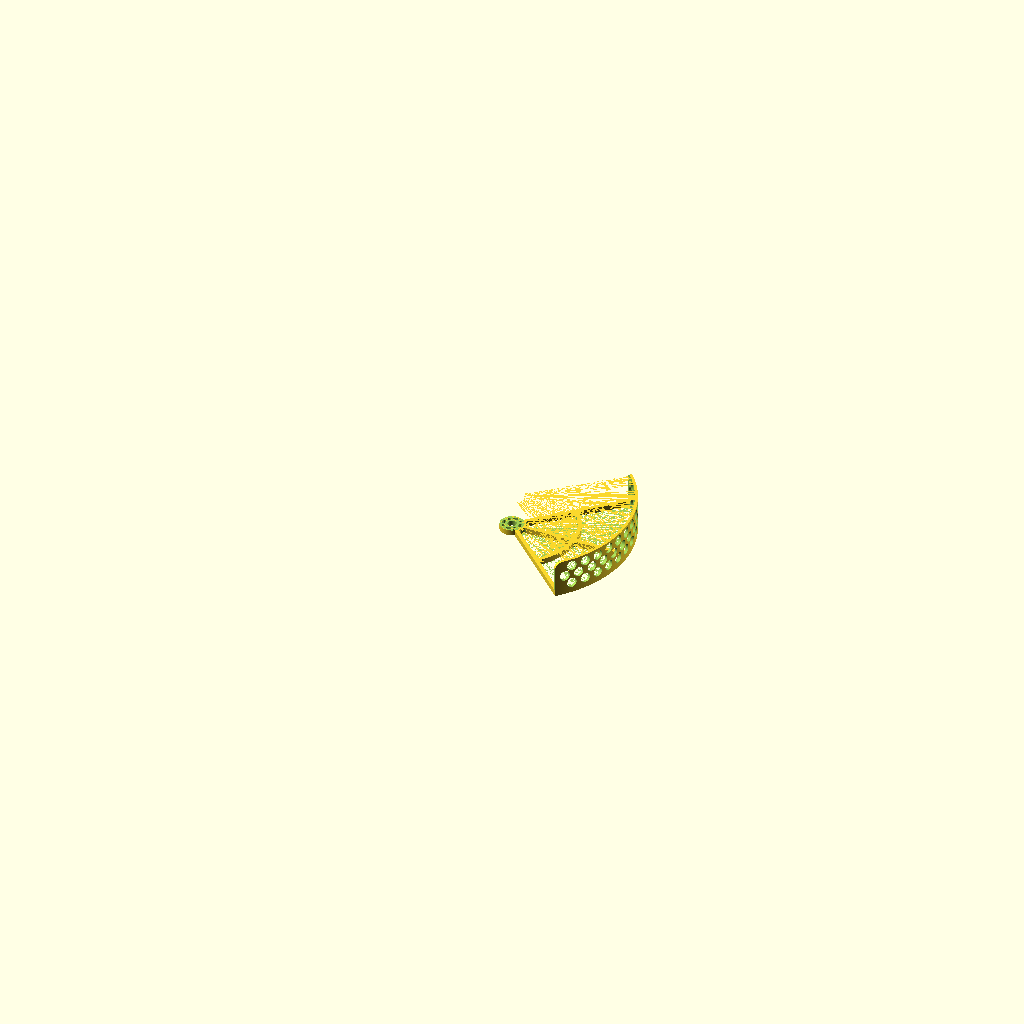
Cell 1 — every parameter at its default value.
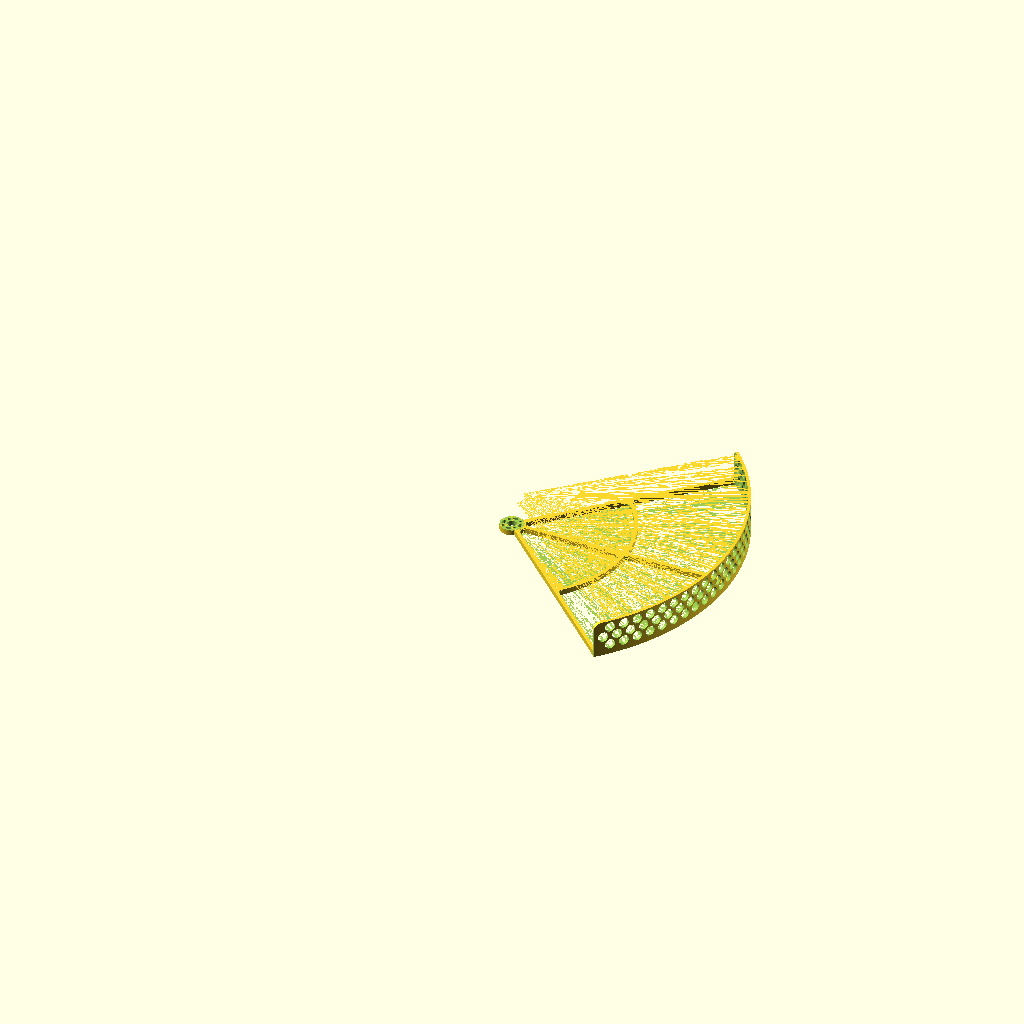
Cell 2: the same model with diameterPropeller = 458.
The same orthographic view direction (rotation 55°, 0°, 25°; colour scheme Cornfield) for every cell, with the view re-fitted per cell, so scale and position can differ between cells.
The OpenSCAD source (inputs/thingiverse/files/thing-3329149/files/PropellerGuard.scad):
/* [Hidden] */
eps = 0.01;
bigSize = 1000;


// generic fillet
rFillet = 3.0/2;


/* [Motor Mount] */
radiusMotorMountScrew = 1.6;
screwHoleFlesh = 3.2;
distanceMotorMountHoles1 = 19.0;
distanceMotorMountHoles2 = 16.0;


/* [Propeller Guard] */
diameterPropeller = 229.0; //152.0; //229.0; //254.0;
nrOfSpokes = 3;
nrOfRibs = 1;
heightSpokeRib = 6.0;
widthSpokeRib = 4.0;
heightPropellerGuard = 40; //0.0; // 40.0;
thicknessPropellerGuard = 3.0;
anglePropellerGuard = 90.0;
clearancePropellerGuard = 10.0;
radiusPropellerGuardFillet = 8.0;
propellerGuardHoleFlesh = 2.0;




// handy variables
rMotorHolderOuter = (max(distanceMotorMountHoles1,distanceMotorMountHoles2)+2*screwHoleFlesh)/2;
rMotorHolderInner = (min(distanceMotorMountHoles1,distanceMotorMountHoles2)-2*screwHoleFlesh)/2;



function toRadians(prmDegrees) = PI/180*prmDegrees;

function toDegrees(prmRadians) = 180/PI*prmRadians;


module drawMotorMountScrewHole()
{
	cylinder(bigSize,radiusMotorMountScrew,radiusMotorMountScrew,true,$fn=50);
}


module drawFilletHole()
{
	cylinder(bigSize,rFillet,rFillet,true,$fn=50);
}


module drawMotorMountFancyHole()
{
	r = (distanceMotorMountHoles1+distanceMotorMountHoles2)/4;
	offsetY = rFillet;
	hull()
	{
		translate([r,-offsetY,0]) drawFilletHole();
		translate([r,offsetY,0]) drawFilletHole();
	}
}


module drawMotorMountHoles()
{
	offset1 = distanceMotorMountHoles1/2*cos(45);
	translate([-offset1,offset1,0]) drawMotorMountScrewHole();
	translate([offset1,-offset1,0]) drawMotorMountScrewHole();

	offset2 = distanceMotorMountHoles2/2*cos(45);
	translate([offset2,offset2,0]) drawMotorMountScrewHole();
	translate([-offset2,-offset2,0]) drawMotorMountScrewHole();

	cylinder(bigSize,rMotorHolderInner,rMotorHolderInner,true,$fn=100);
	for (angle=[0:90:270])
	{
		rotate([0,0,angle]) drawMotorMountFancyHole();
	}
}


module drawSpokeRibFillet(prmBottomFillets,prmTopFillets)
{
	rSpokeRibFillet = 0.4*widthSpokeRib/(sqrt(2)-1);
	w = 2*rSpokeRibFillet+widthSpokeRib;
	factor = 0.95;

	difference()
	{
		union()
		{
			if (prmBottomFillets)
			{
				translate([-w/2,-w/2,0]) cube([w/2,w,heightSpokeRib]);
			}
			if (prmTopFillets)
			{
				translate([0,-w/2,0]) cube([w/2,w,heightSpokeRib]);
			}
		}
		union()
		{
			if (prmBottomFillets)
			{
				translate([-w/2,w/2,-eps]) cylinder(heightSpokeRib+2*eps,rSpokeRibFillet,rSpokeRibFillet,$fn=100);	
				translate([-w/2,-w/2,-eps]) cylinder(heightSpokeRib+2*eps,rSpokeRibFillet,rSpokeRibFillet,$fn=100);	
			}

			if (prmTopFillets)
			{
				translate([factor*w/2,w/2,-eps]) hull() 
				{
					cylinder(heightSpokeRib+2*eps,rSpokeRibFillet,rSpokeRibFillet,$fn=100);	
					translate([2*rSpokeRibFillet,-rSpokeRibFillet,0]) cube([eps,2*rSpokeRibFillet,heightSpokeRib+2*eps]);
				}
				translate([factor*w/2,-w/2,-eps]) hull() 
				{
					cylinder(heightSpokeRib+2*eps,rSpokeRibFillet,rSpokeRibFillet,$fn=100);	
					translate([2*rSpokeRibFillet,-rSpokeRibFillet,0]) cube([eps,2*rSpokeRibFillet,heightSpokeRib+2*eps]);
				}
			}
		}						
	}	
}


module drawPropellerGuardFillet()
{
	difference()
	{
		union()
		{
			translate([0,0,-bigSize/2]) cube([2*radiusPropellerGuardFillet,2*radiusPropellerGuardFillet,bigSize]);
		}
		union()
		{
			translate([0,0,0]) cylinder(bigSize+2*eps,radiusPropellerGuardFillet,radiusPropellerGuardFillet,$fn=50,true);
		}						
	}
}


module drawPropellerGuardRib(prmRadius)
{
	rOuter = prmRadius+widthSpokeRib/2;
	rInner = prmRadius-widthSpokeRib/2;
	difference() 
	{
		union()
		{
			cylinder(heightSpokeRib,rOuter,rOuter,$fn=250);
		}
		union()
		{
			translate([0,0,-eps]) cylinder(heightSpokeRib+2*eps,rInner,rInner,$fn=250);
		}
	}
}


module drawPropellerGuard()
{
	usePropellerGuardFillet = heightPropellerGuard > heightSpokeRib+radiusPropellerGuardFillet;
	hPropellerGuard = usePropellerGuardFillet?heightPropellerGuard:heightSpokeRib;
	difference() 
	{
		union()
		{
			cylinder(heightSpokeRib,rMotorHolderOuter,rMotorHolderOuter,$fn=250);

			rInner = diameterPropeller/2+clearancePropellerGuard;
			rOuter = rInner+thicknessPropellerGuard;
			angle = 90-anglePropellerGuard/2;
			rFancyPreffered = 0.35*(hPropellerGuard-heightSpokeRib-propellerGuardHoleFlesh)/2;
			rFancy = (rFancyPreffered < 2.0)?0:rFancyPreffered;
			l = toRadians(anglePropellerGuard)*rInner;
			minDistance = widthSpokeRib;
			nrOfHoles = floor((l-minDistance)/(minDistance+2*rFancy));
			distance = (l-2*rFancy*nrOfHoles)/(1+nrOfHoles);
			startAngle = angle+toDegrees((distance+rFancy)/rInner);
			angleIncrement = toDegrees((distance+2*rFancy)/rInner);
			filletStartAngle = angle+toDegrees((radiusPropellerGuardFillet)/rInner);
			// spoke
			rSpoke = (rInner+rOuter)/2;
			l2 = toRadians(anglePropellerGuard)*rSpoke;
			spokeDistance = (l2-widthSpokeRib)/(nrOfSpokes-1);
			spokeStartAngle = angle+toDegrees((widthSpokeRib/2)/rSpoke);
			spokeAngleIncrement = toDegrees(spokeDistance/rSpoke);
			spokeStartAngleFillets = ((nrOfSpokes-1)*spokeAngleIncrement)/2;

			difference() 
			{
				union()
				{
					difference() 
					{
						union()
						{
							cylinder(hPropellerGuard,rOuter,rOuter,$fn=1000);
						}
						union()
						{
							translate([0,0,-eps]) cylinder(hPropellerGuard+2*eps,rInner,rInner,$fn=1000);
							for (nr=[1:1:nrOfHoles])
							{
								rotate([0,0,startAngle+angleIncrement*(nr-1)]) translate([0,0,heightSpokeRib+(hPropellerGuard-heightSpokeRib-propellerGuardHoleFlesh)/2]) rotate([-90,0,0]) cylinder(bigSize,rFancy,rFancy,$fn=100,true);
							}
							for (nr=[1:1:nrOfHoles-1])
							{
								rotate([0,0,startAngle+angleIncrement*(nr-1)+angleIncrement/2]) translate([0,0,hPropellerGuard-propellerGuardHoleFlesh-rFancy]) rotate([-90,0,0]) cylinder(bigSize,rFancy,rFancy,$fn=100,true);
								rotate([0,0,startAngle+angleIncrement*(nr-1)+angleIncrement/2]) translate([0,0,heightSpokeRib+rFancy]) rotate([-90,0,0]) cylinder(bigSize,rFancy,rFancy,$fn=100,true);
							}
							if (usePropellerGuardFillet)
							{
								translate([0,0,hPropellerGuard-radiusPropellerGuardFillet]) rotate([0,0,filletStartAngle]) rotate([-90,0,0]) rotate([0,0,-180]) drawPropellerGuardFillet();
								translate([0,0,hPropellerGuard-radiusPropellerGuardFillet]) rotate([0,0,180-filletStartAngle]) rotate([-90,0,0]) rotate([0,0,-90]) drawPropellerGuardFillet();
							}
						}
					}

					distRib = (rInner-rMotorHolderOuter)/(nrOfRibs+1);
					for (nr=[1:1:nrOfRibs])
					{
						rRib = rMotorHolderOuter+distRib*nr;
						drawPropellerGuardRib(rRib);
						for (s=[1:1:nrOfSpokes])
						{
							rotate([0,0,-spokeStartAngleFillets+spokeAngleIncrement*(s-1)]) translate([rRib,0,0]) drawSpokeRibFillet(true,true);
						}
					}

					for (s=[1:1:nrOfSpokes])
					{
						rotate([0,0,-spokeStartAngleFillets+spokeAngleIncrement*(s-1)]) translate([rMotorHolderOuter-widthSpokeRib/2,0,0]) drawSpokeRibFillet(false,true);
						rotate([0,0,-spokeStartAngleFillets+spokeAngleIncrement*(s-1)]) translate([rInner+widthSpokeRib/2,0,0]) drawSpokeRibFillet(true,false);
					}
				}
				union()
				{
					rotate([0,0,angle]) translate([-bigSize,-bigSize/2,-bigSize/2]) cube([bigSize,bigSize,bigSize]);
					rotate([0,0,-angle]) translate([-bigSize,-bigSize/2,-bigSize/2]) cube([bigSize,bigSize,bigSize]);
				}
			}


			difference() 
			{
				union()
				{
					for (nr=[1:1:nrOfSpokes])
					{
						rotate([0,0,-spokeStartAngle-spokeAngleIncrement*(nr-1)]) translate([-widthSpokeRib/2,0,0]) hull()
						{
							translate([0,rSpoke,0]) cube([widthSpokeRib,eps,heightSpokeRib]);
							cube([widthSpokeRib,eps,heightSpokeRib]);
						}
					}
				}
				union()
				{
					cylinder(heightSpokeRib,rMotorHolderOuter-eps,rMotorHolderOuter-eps,$fn=250);
				}
			}						
		}
		union()
		{
			rotate([0,0,90]) drawMotorMountHoles();
			translate([0,0,heightSpokeRib]) cylinder(bigSize,rMotorHolderOuter+eps,rMotorHolderOuter+eps,$fn=250);
		}
	}
}



// tests
//drawMotorMountHoles();
//drawPropellerGuardFillet();
//drawSpokeRibFillet(true,true);


// parts
drawPropellerGuard();
Parameter table extracted from the source (name, type, default, range or options):
radiusMotorMountScrew: number, default 1.6
screwHoleFlesh: number, default 3.2
distanceMotorMountHoles1: number, default 19
distanceMotorMountHoles2: number, default 16
diameterPropeller: number, default 229
nrOfSpokes: number, default 3
nrOfRibs: number, default 1
heightSpokeRib: number, default 6
widthSpokeRib: number, default 4
heightPropellerGuard: number, default 40
thicknessPropellerGuard: number, default 3
anglePropellerGuard: number, default 90
clearancePropellerGuard: number, default 10
radiusPropellerGuardFillet: number, default 8
propellerGuardHoleFlesh: number, default 2
